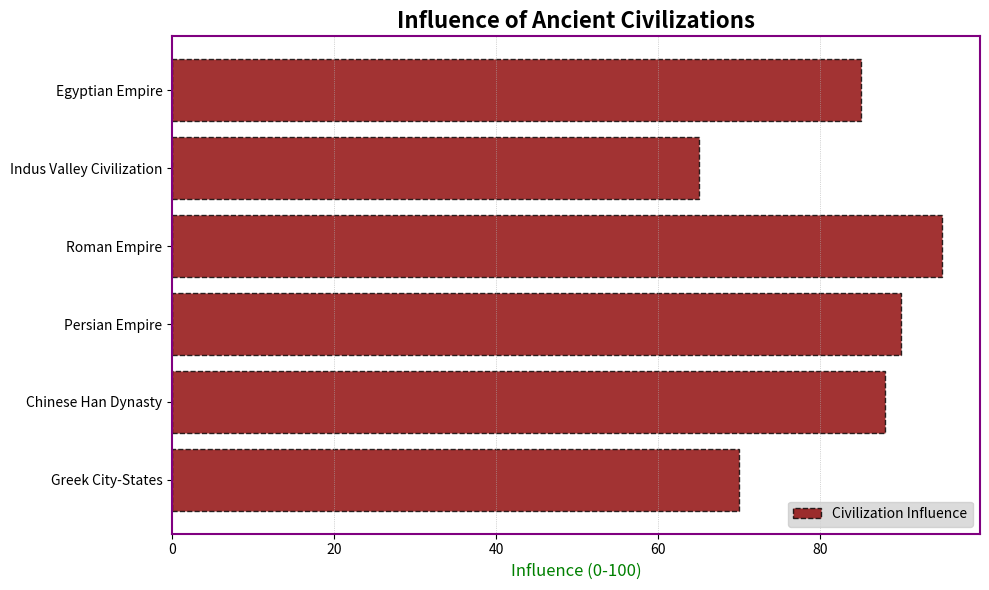

Here is the Python script that generated this plot:
import matplotlib.pyplot as plt
import numpy as np

civilizations = ['Greek City-States', 'Chinese Han Dynasty', 'Persian Empire', 'Roman Empire', 'Indus Valley Civilization', 'Egyptian Empire']
influence = np.array([70, 88, 90, 95, 65, 85])

fig, ax = plt.subplots(figsize=(10, 6))
y_pos = np.arange(len(civilizations))

ax.barh(y_pos, influence, color='darkred', alpha=0.8, edgecolor='black', linestyle='--')

ax.set_yticks(y_pos)
ax.set_yticklabels(civilizations)
ax.set_xlabel('Influence (0-100)', fontsize=12, color='green')
ax.set_title('Influence of Ancient Civilizations', fontsize=16, fontweight='bold')

# Altering marker type for bar ends
for spine in ax.spines.values():
    spine.set_edgecolor('purple')
    spine.set_linewidth(1.5)

# Toggle grid
ax.grid(True, which='both', axis='x', linestyle=':', linewidth=0.5)

# Randomly chosen marker style for the legend
ax.legend(['Civilization Influence'], loc='lower right', fontsize=10, frameon=True, facecolor='lightgrey')

plt.tight_layout()
plt.show()
